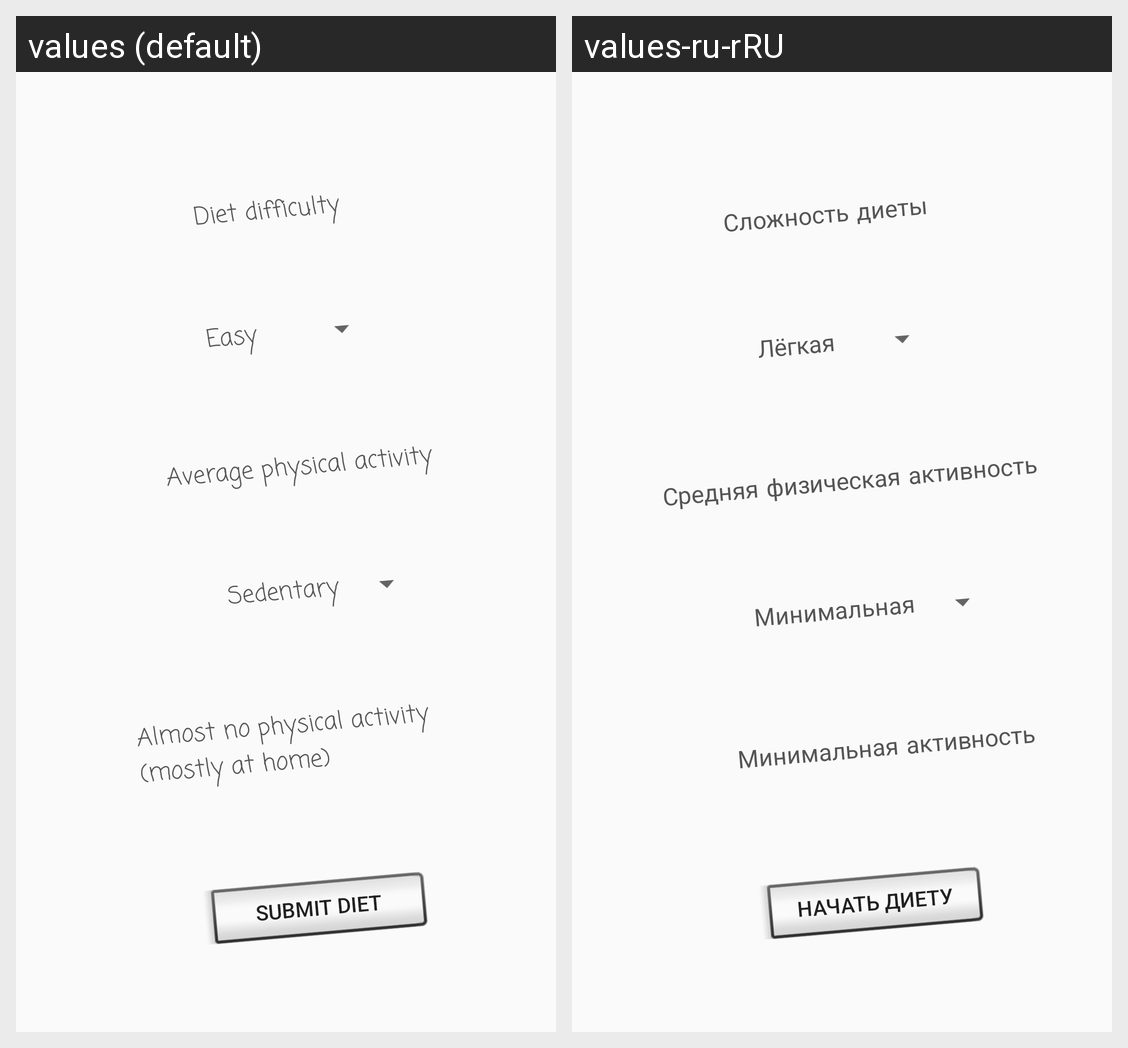

Here is an Android app screen in its default locale and in the app's own translations. Write out the translated-string differences for the strings that appear on this screen.
Android screen res/layout/fragment_post_register.xml rendered under 2 locales, left to right: values (default), values-ru-rRU. Device: Nexus 5 (rendered at 1080×1920; each locale shown at half size, 540×960, under a caption strip naming it); theme AppTheme.
Strings drawn on this screen, with the default value and each locale's value (text and hints the layout hard-codes, and strings that could not be matched under every locale, appear in the picture but are not listed):

button_post_register_text
  values: Submit diet
  values-ru-rRU: Начать диету

label_diet_difficulty
  values: Diet difficulty
  values-ru-rRU: Сложность диеты

physical_activity_hint_sedentary
  values: Almost no physical activity (mostly at home)
  values-ru-rRU: Минимальная активность

label_average_activity
  values: Average physical activity
  values-ru-rRU: Средняя физическая активность
